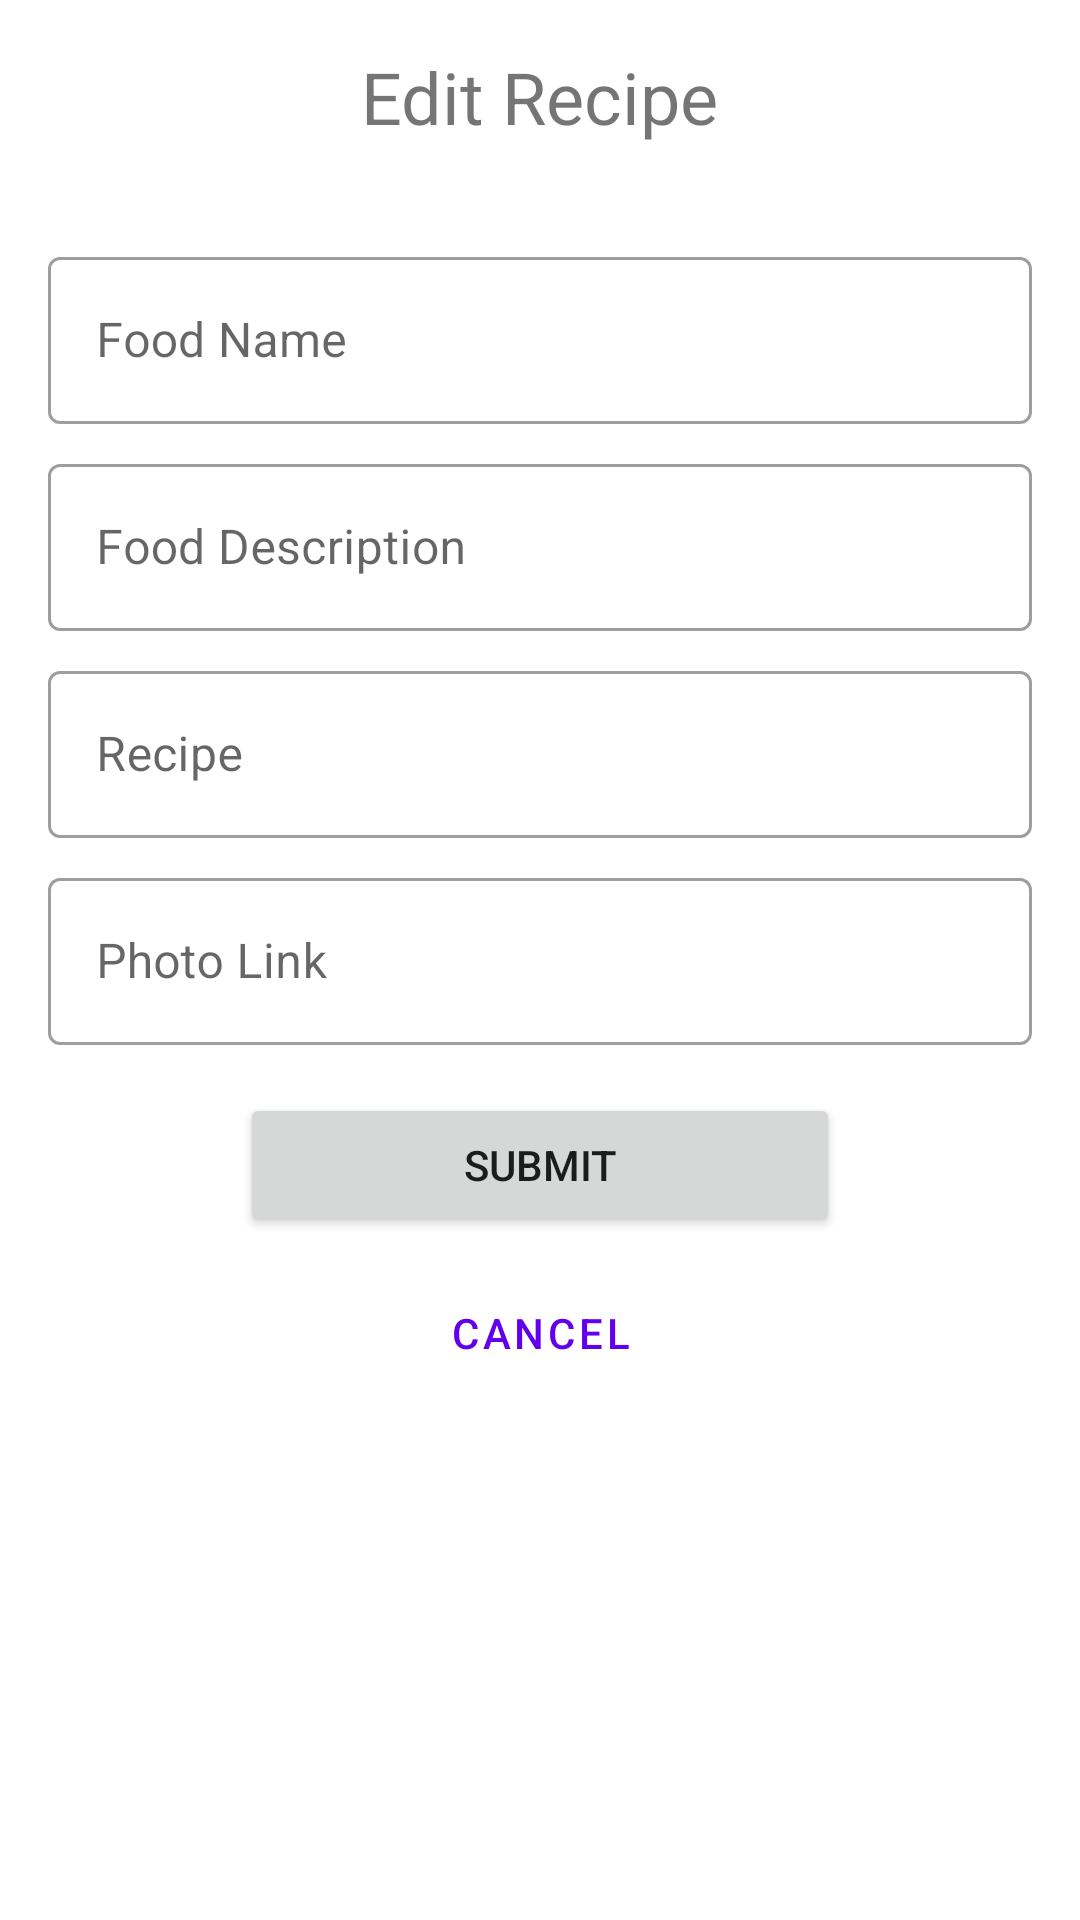

Layout XML and referenced resources for this Android screen:
<!-- AndroidManifest.xml: application theme Theme.160419025_AdvNativeUTS -->
<!-- res/layout/fragment_edit_recipe.xml -->
<?xml version="1.0" encoding="utf-8"?>
<FrameLayout xmlns:android="http://schemas.android.com/apk/res/android"
    xmlns:app="http://schemas.android.com/apk/res-auto"
    xmlns:tools="http://schemas.android.com/tools"
    android:layout_width="match_parent"
    android:layout_height="match_parent"
    tools:context=".view.EditRecipeFragment">

    <androidx.constraintlayout.widget.ConstraintLayout
        android:layout_width="match_parent"
        android:layout_height="match_parent">

        <TextView
            android:id="@+id/textView6"
            android:layout_width="wrap_content"
            android:layout_height="wrap_content"
            android:layout_marginTop="16dp"
            android:text="Edit Recipe"
            android:textSize="24sp"
            app:layout_constraintEnd_toEndOf="parent"
            app:layout_constraintStart_toStartOf="parent"
            app:layout_constraintTop_toTopOf="parent" />

        <com.google.android.material.textfield.TextInputLayout
            android:id="@+id/textInputLayout9"
            style="@style/Widget.MaterialComponents.TextInputLayout.OutlinedBox"
            android:layout_width="match_parent"
            android:layout_height="wrap_content"
            android:layout_marginStart="16dp"
            android:layout_marginLeft="16dp"
            android:layout_marginTop="32dp"
            android:layout_marginEnd="16dp"
            android:layout_marginRight="16dp"
            android:hint="Food Name"
            app:hintAnimationEnabled="true"
            app:hintEnabled="true"
            app:layout_constraintEnd_toEndOf="parent"
            app:layout_constraintStart_toStartOf="parent"
            app:layout_constraintTop_toBottomOf="@+id/textView6">

            <com.google.android.material.textfield.TextInputEditText
                android:layout_width="match_parent"
                android:layout_height="wrap_content" />
        </com.google.android.material.textfield.TextInputLayout>

        <com.google.android.material.textfield.TextInputLayout
            android:id="@+id/textInputLayout12"
            style="@style/Widget.MaterialComponents.TextInputLayout.OutlinedBox"
            android:layout_width="0dp"
            android:layout_height="wrap_content"
            android:layout_marginStart="16dp"
            android:layout_marginLeft="16dp"
            android:layout_marginTop="8dp"
            android:layout_marginEnd="16dp"
            android:layout_marginRight="16dp"
            android:hint="Food Description"
            app:hintAnimationEnabled="true"
            app:hintEnabled="true"
            app:layout_constraintEnd_toEndOf="parent"
            app:layout_constraintStart_toStartOf="parent"
            app:layout_constraintTop_toBottomOf="@+id/textInputLayout9">

            <com.google.android.material.textfield.TextInputEditText
                android:layout_width="match_parent"
                android:layout_height="wrap_content" />
        </com.google.android.material.textfield.TextInputLayout>

        <com.google.android.material.textfield.TextInputLayout
            android:id="@+id/textInputLayout13"
            style="@style/Widget.MaterialComponents.TextInputLayout.OutlinedBox"
            android:layout_width="0dp"
            android:layout_height="wrap_content"
            android:layout_marginStart="16dp"
            android:layout_marginLeft="16dp"
            android:layout_marginTop="8dp"
            android:layout_marginEnd="16dp"
            android:layout_marginRight="16dp"
            android:hint="Recipe"
            app:hintAnimationEnabled="true"
            app:hintEnabled="true"
            app:layout_constraintEnd_toEndOf="parent"
            app:layout_constraintStart_toStartOf="parent"
            app:layout_constraintTop_toBottomOf="@+id/textInputLayout12">

            <com.google.android.material.textfield.TextInputEditText
                android:layout_width="match_parent"
                android:layout_height="wrap_content" />
        </com.google.android.material.textfield.TextInputLayout>

        <com.google.android.material.textfield.TextInputLayout
            android:id="@+id/textInputLayout15"
            style="@style/Widget.MaterialComponents.TextInputLayout.OutlinedBox"
            android:layout_width="0dp"
            android:layout_height="wrap_content"
            android:layout_marginStart="16dp"
            android:layout_marginLeft="16dp"
            android:layout_marginTop="8dp"
            android:layout_marginEnd="16dp"
            android:layout_marginRight="16dp"
            android:hint="Photo Link"
            app:hintAnimationEnabled="true"
            app:hintEnabled="true"
            app:layout_constraintEnd_toEndOf="parent"
            app:layout_constraintStart_toStartOf="parent"
            app:layout_constraintTop_toBottomOf="@+id/textInputLayout13">

            <com.google.android.material.textfield.TextInputEditText
                android:layout_width="match_parent"
                android:layout_height="wrap_content" />
        </com.google.android.material.textfield.TextInputLayout>

        <Button
            android:id="@+id/btnEditSubmit"
            android:layout_width="200dp"
            android:layout_height="wrap_content"
            android:layout_marginTop="16dp"
            android:text="Submit"
            app:layout_constraintEnd_toEndOf="parent"
            app:layout_constraintStart_toStartOf="parent"
            app:layout_constraintTop_toBottomOf="@+id/textInputLayout15" />

        <Button
            android:id="@+id/btnEditCancel"
            style="@style/Widget.MaterialComponents.Button.OutlinedButton"
            android:layout_width="200dp"
            android:layout_height="wrap_content"
            android:layout_marginTop="8dp"
            android:text="Cancel"
            app:layout_constraintEnd_toEndOf="parent"
            app:layout_constraintStart_toStartOf="parent"
            app:layout_constraintTop_toBottomOf="@+id/btnEditSubmit" />
    </androidx.constraintlayout.widget.ConstraintLayout>
</FrameLayout>
<!-- resources referenced by this layout -->
<resources>
  <style name="Theme.160419025_AdvNativeUTS" parent="Theme.MaterialComponents.DayNight.DarkActionBar">
          
          <item name="colorPrimary">@color/purple_500</item>
          <item name="colorPrimaryVariant">@color/purple_700</item>
          <item name="colorOnPrimary">@color/white</item>
          
          <item name="colorSecondary">@color/teal_200</item>
          <item name="colorSecondaryVariant">@color/teal_700</item>
          <item name="colorOnSecondary">@color/black</item>
          
          <item name="android:statusBarColor" tools:targetApi="l">?attr/colorPrimaryVariant</item>
          
      </style>
  <!-- not gathered from this repository: default colours our renderer supplied (Android Studio template values) -->
  <color name="purple_500">#FF6200EE</color>
  <color name="purple_700">#FF3700B3</color>
  <color name="teal_200">#FF03DAC5</color>
  <color name="teal_700">#FF018786</color>
  <color name="black">#FF000000</color>
  <color name="white">#FFFFFFFF</color>
</resources>
